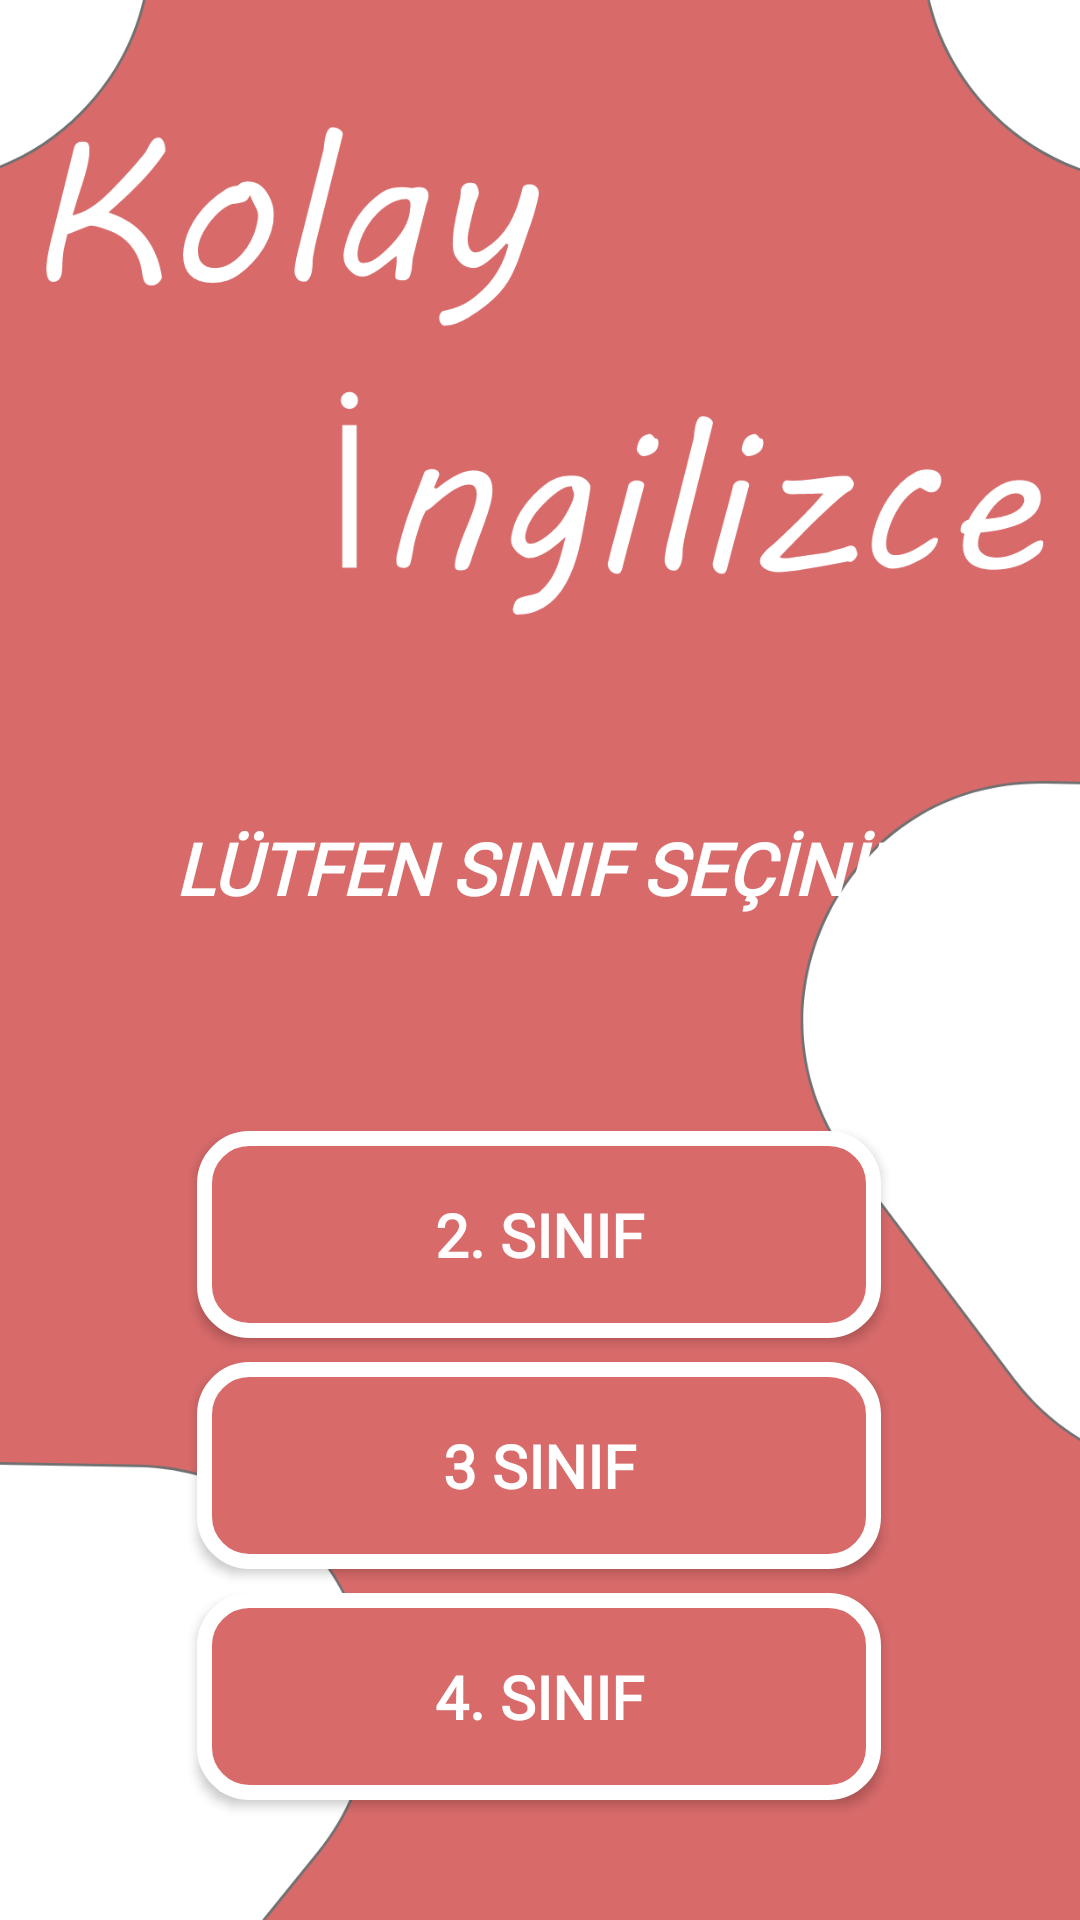

Write the Android layout XML for this screen, with the resource values it uses.
<!-- AndroidManifest.xml: application theme Theme.Kolayİngilizce -->
<!-- res/layout/activity_ilkokulsec.xml -->
<?xml version="1.0" encoding="utf-8"?>
<androidx.constraintlayout.widget.ConstraintLayout xmlns:android="http://schemas.android.com/apk/res/android"
    xmlns:app="http://schemas.android.com/apk/res-auto"
    xmlns:tools="http://schemas.android.com/tools"
    android:layout_width="match_parent"
    android:layout_height="match_parent"
    tools:context=".ilkokul.ilkokulsec"
    android:background="@drawable/isim"
    >

    <Button
        android:id="@+id/button3"
        android:layout_width="228dp"
        android:layout_height="69dp"
        android:layout_marginTop="8dp"
        android:background="@drawable/button1"
        android:fontFamily="@font/aclonica"
        android:onClick="genel"
        android:text="4. SINIF"
        android:textColor="#FFFFFF"
        android:textSize="20sp"
        android:textStyle="bold"
        app:layout_constraintEnd_toEndOf="@+id/button25"
        app:layout_constraintHorizontal_bias="0.0"
        app:layout_constraintStart_toStartOf="@+id/button25"
        app:layout_constraintTop_toBottomOf="@+id/button25" />

    <Button
        android:id="@+id/button25"
        android:layout_width="228dp"
        android:layout_height="69dp"
        android:layout_marginTop="8dp"
        android:background="@drawable/button1"
        android:fontFamily="@font/aclonica"
        android:onClick="genel"
        android:text="3 SINIF"
        android:textColor="#FFFFFF"
        android:textSize="20sp"
        android:textStyle="bold"
        app:layout_constraintEnd_toEndOf="@+id/button2"
        app:layout_constraintHorizontal_bias="0.0"
        app:layout_constraintStart_toStartOf="@+id/button2"
        app:layout_constraintTop_toBottomOf="@+id/button2" />

    <Button
        android:id="@+id/button2"
        android:layout_width="228dp"
        android:layout_height="69dp"
        android:layout_marginTop="36dp"
        android:background="@drawable/button1"
        android:fontFamily="@font/aclonica"
        android:onClick="okul"
        android:text="2. SINIF"
        android:textColor="#FFFDFD"
        android:textSize="20sp"
        android:textStyle="bold"
        app:layout_constraintEnd_toEndOf="@+id/textView"
        app:layout_constraintHorizontal_bias="0.493"
        app:layout_constraintStart_toStartOf="@+id/textView"
        app:layout_constraintTop_toBottomOf="@+id/textView" />

    <TextView
        android:id="@+id/textView"
        android:layout_width="305dp"
        android:layout_height="68dp"
        android:layout_marginTop="273dp"
        android:fontFamily="@font/aclonica"
        android:text="LÜTFEN SINIF SEÇİNİZ"
        android:textAlignment="center"
        android:textColor="#FFFFFF"
        android:textSize="24sp"
        android:textStyle="bold|italic"
        app:layout_constraintEnd_toEndOf="parent"
        app:layout_constraintStart_toStartOf="parent"
        app:layout_constraintTop_toTopOf="parent" />
</androidx.constraintlayout.widget.ConstraintLayout>
<!-- resources referenced by this layout -->
<resources>
  <!-- drawable button1 (drawable) -->
  <?xml version="1.0" encoding="utf-8"?>
  <shape xmlns:android="http://schemas.android.com/apk/res/android">
      <stroke android:color="@color/white"
          android:width="5dp"/>
      <solid android:color="#D86A6A"/>
      <corners android:radius="15dp"/>
  
  </shape>
  <!-- drawable isim (drawable) -->
  <?xml version="1.0" encoding="utf-8"?>
  <shape xmlns:android="http://schemas.android.com/apk/res/android">
      <solid android:color="@color/purple_500"/>
          <corners android:radius="100dp"/>
  </shape>
  <style name="Theme.Kolayİngilizce" parent="Theme.AppCompat.DayNight.DarkActionBar">
          
          <item name="colorPrimary">@color/purple_500</item>
          <item name="colorPrimaryVariant">@color/purple_700</item>
          <item name="colorOnPrimary">@color/white</item>
          
          <item name="colorSecondary">@color/teal_200</item>
          <item name="colorSecondaryVariant">@color/teal_700</item>
          <item name="colorOnSecondary">@color/black</item>
          
          <item name="android:statusBarColor">?attr/colorPrimaryVariant</item>
          
          <item name="windowNoTitle">true</item>
          <item name="windowActionBar">false</item>
      </style>
  <color name="white">#FFFFFF</color>
  <color name="purple_500">#FF6200EE</color>
  <color name="purple_700">#D76A6A</color>
  <color name="teal_200">#FF03DAC5</color>
  <color name="teal_700">#FF018786</color>
  <color name="black">#FF000000</color>
</resources>
